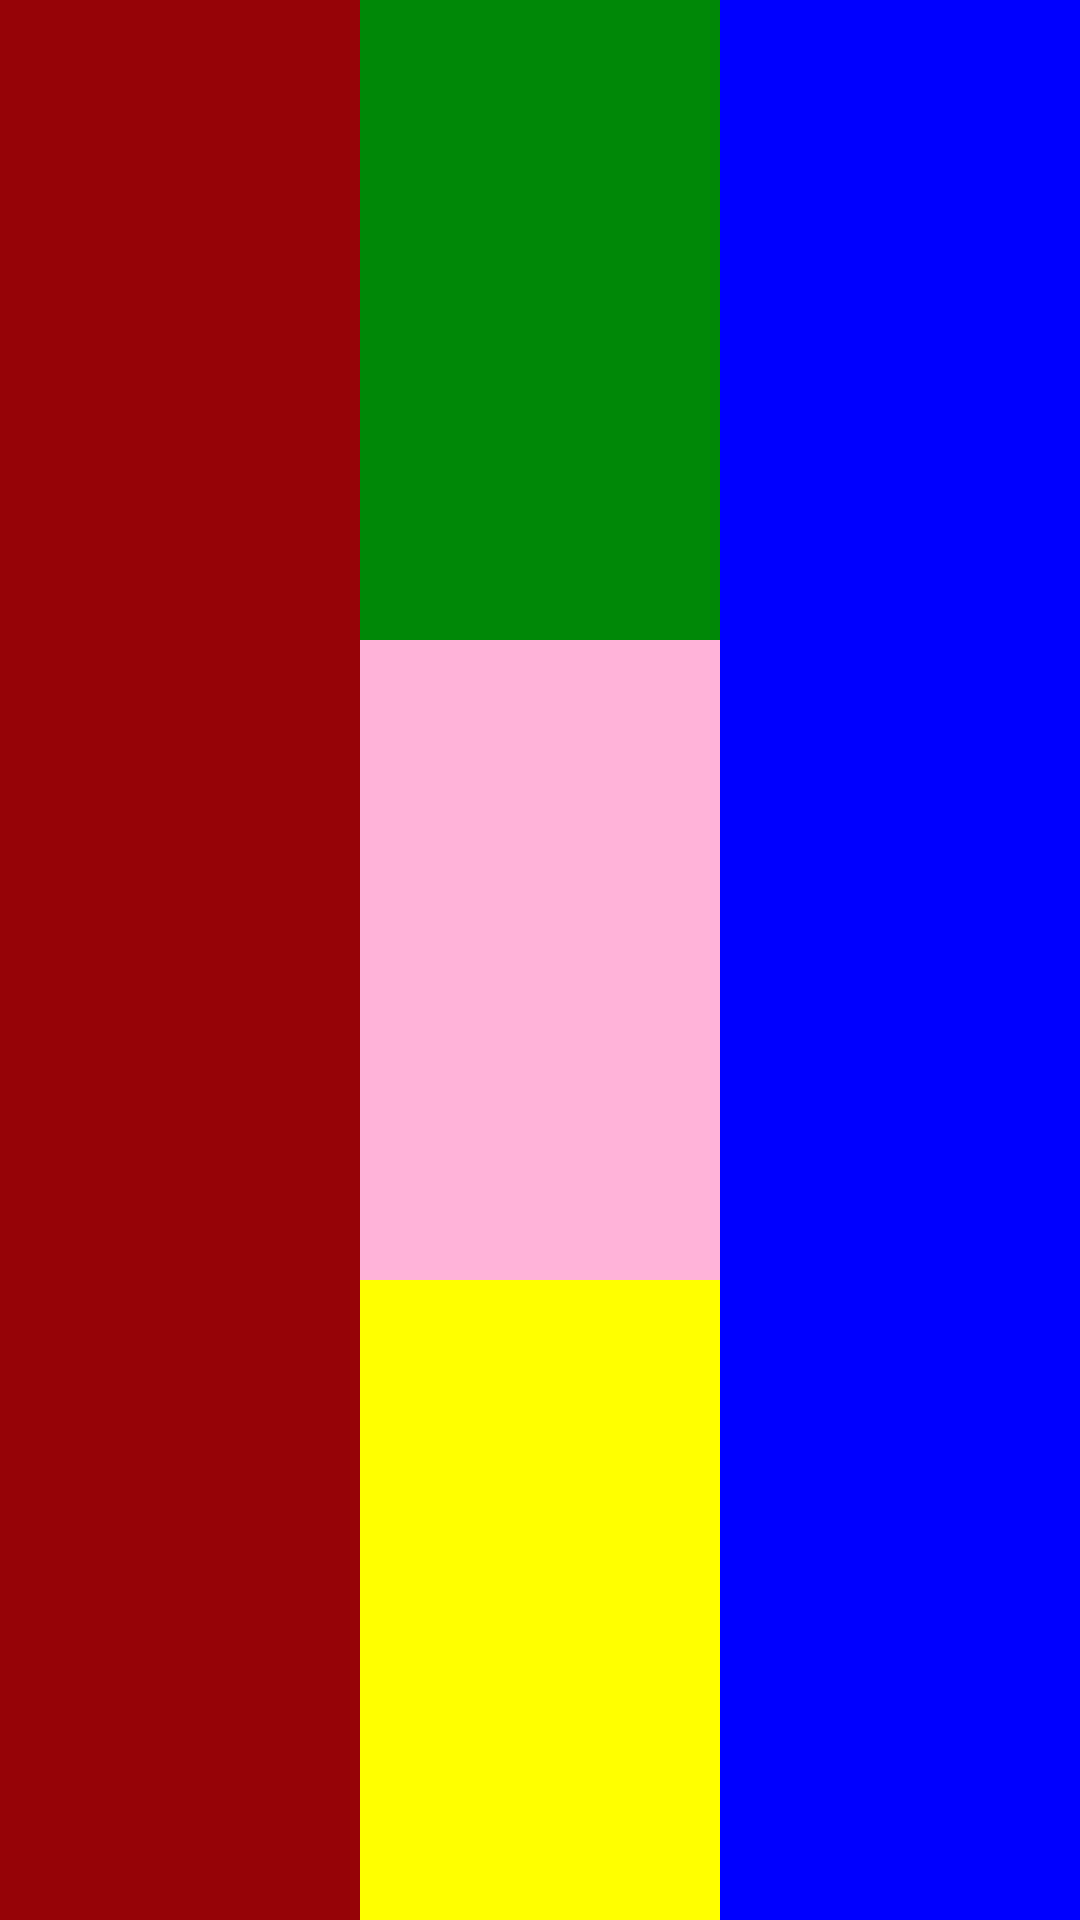

Layout XML and referenced resources for this Android screen:
<!-- AndroidManifest.xml: application theme Theme.KlimakaiteViews -->
<!-- res/layout/view_four.xml -->
<?xml version="1.0" encoding="utf-8"?>
<LinearLayout xmlns:android="http://schemas.android.com/apk/res/android"
    android:orientation="horizontal" android:layout_width="match_parent"
    android:layout_height="match_parent">

    <TextView
        android:id="@+id/field1"
        android:layout_width="wrap_content"
        android:layout_height="match_parent"
        android:background="#960307"
        android:layout_weight="1"/>

    <LinearLayout
        android:orientation="vertical" android:layout_width="wrap_content"
        android:layout_height="match_parent"
        android:layout_weight="1">
        <TextView
            android:id="@+id/field4"
            android:layout_width="match_parent"
            android:layout_height="wrap_content"
            android:background="#008807"
            android:layout_weight="1"/>
        <TextView
            android:id="@+id/field5"
            android:layout_width="match_parent"
            android:layout_height="wrap_content"
            android:background="#ffb3d9"
            android:layout_weight="1"/>
        <TextView
            android:id="@+id/field6"
            android:layout_width="match_parent"
            android:layout_height="wrap_content"
            android:background="#ffff00"
            android:layout_weight="1"/>
    </LinearLayout>
    <TextView
        android:id="@+id/field3"
        android:layout_width="wrap_content"
        android:layout_height="match_parent"
        android:background="#0000FF"
        android:layout_weight="1"/>


</LinearLayout>
<!-- resources referenced by this layout -->
<resources>
  <style name="Theme.KlimakaiteViews" parent="Theme.MaterialComponents.DayNight.DarkActionBar">
          
          <item name="colorPrimary">@color/purple_500</item>
          <item name="colorPrimaryVariant">@color/purple_700</item>
          <item name="colorOnPrimary">@color/white</item>
          
          <item name="colorSecondary">@color/teal_200</item>
          <item name="colorSecondaryVariant">@color/teal_700</item>
          <item name="colorOnSecondary">@color/black</item>
          
          <item name="android:statusBarColor" tools:targetApi="l">?attr/colorPrimaryVariant</item>
          
      </style>
  <!-- not gathered from this repository: default colours our renderer supplied (Android Studio template values) -->
  <color name="purple_500">#FF6200EE</color>
  <color name="purple_700">#FF3700B3</color>
  <color name="teal_200">#FF03DAC5</color>
  <color name="teal_700">#FF018786</color>
  <color name="black">#FF000000</color>
  <color name="white">#FFFFFFFF</color>
</resources>
